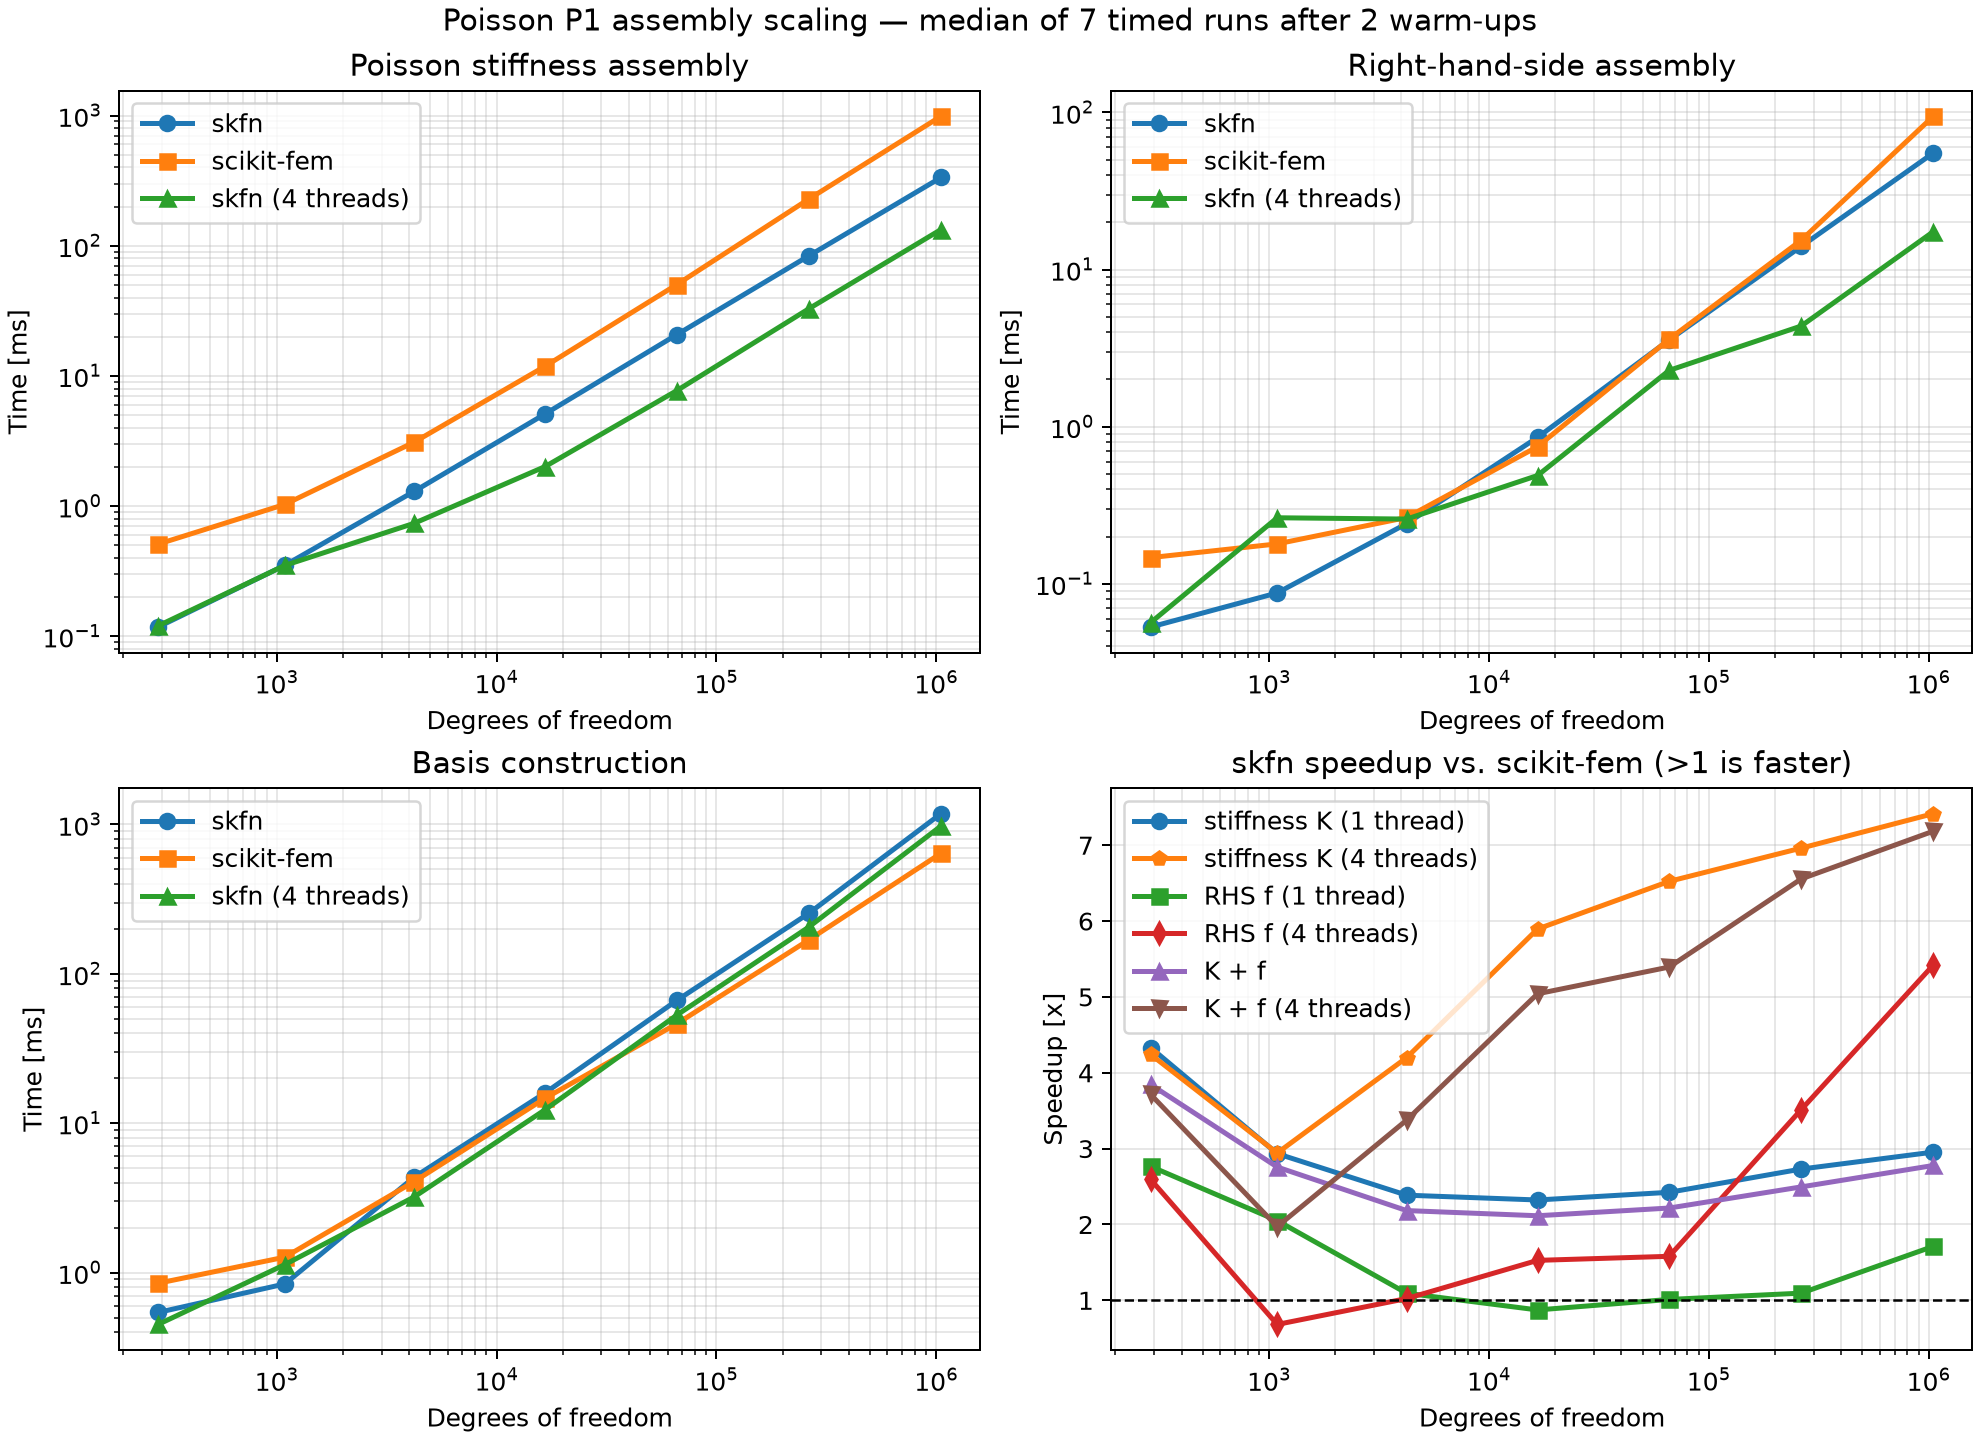

Data behind this chart, as committed beside it:
resolution, dofs, elements, skfn_basis_ms, skfn_parallel_basis_ms, skfem_basis_ms, skfn_matrix_ms, skfn_parallel_matrix_ms, skfem_matrix_ms, skfn_rhs_ms, skfn_parallel_rhs_ms, skfem_rhs_ms, native_threads, matrix_speedup, rhs_speedup, skfn_total_ms, skfem_total_ms, total_speedup, parallel_rhs_speedup, parallel_total_speedup
16, 289, 512, 0.541, 0.4496, 0.8484, 0.1178, 0.1203, 0.5103, 0.05314, 0.05663, 0.147, 4, 4.333, 2.766, 0.1709, 0.6573, 3.846, 2.595, 3.715
32, 1089, 2048, 0.8396, 1.131, 1.269, 0.3512, 0.3502, 1.03, 0.08762, 0.2635, 0.1797, 4, 2.934, 2.051, 0.4388, 1.21, 2.757, 0.682, 1.972
64, 4225, 8192, 4.358, 3.213, 4.071, 1.299, 0.7382, 3.1, 0.242, 0.2585, 0.2645, 4, 2.386, 1.093, 1.541, 3.365, 2.183, 1.023, 3.376
128, 16641, 32768, 15.97, 12.32, 14.69, 5.11, 2.013, 11.87, 0.8556, 0.4894, 0.7471, 4, 2.323, 0.8733, 5.965, 12.62, 2.115, 1.527, 5.041
256, 66049, 131072, 66.34, 52.93, 46.3, 20.74, 7.708, 50.28, 3.567, 2.283, 3.608, 4, 2.424, 1.012, 24.31, 53.89, 2.217, 1.58, 5.394
512, 263169, 524288, 253.9, 205.5, 168.5, 83.54, 32.77, 228.1, 14.03, 4.373, 15.36, 4, 2.731, 1.095, 97.57, 243.5, 2.495, 3.513, 6.556
1024, 1050625, 2097152, 1181, 975.4, 640.9, 334.1, 133.1, 986.9, 55.22, 17.44, 94.53, 4, 2.954, 1.712, 389.3, 1081, 2.778, 5.421, 7.185
